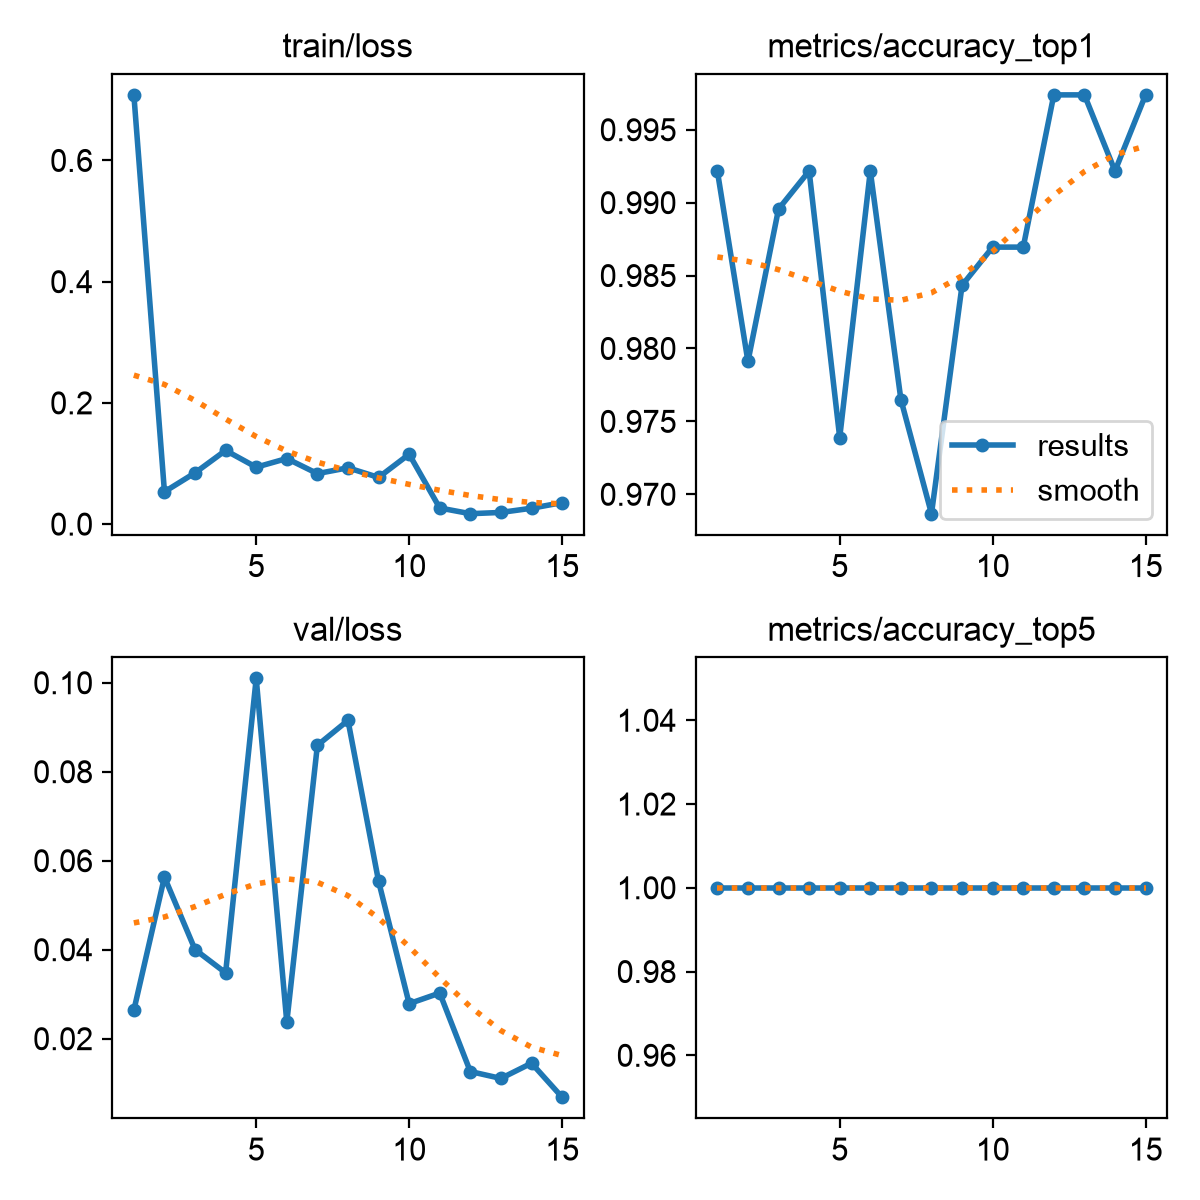

Source data for this figure (header and first rows):
epoch, time, train/loss, metrics/accuracy_top1, metrics/accuracy_top5, val/loss, lr/pg0, lr/pg1, lr/pg2
1, 19.95, 0.7082, 0.9922, 1, 0.0264, 0.0003638, 0.0003638, 0.0003638
2, 33.82, 0.05327, 0.9791, 1, 0.05632, 0.0006857, 0.0006857, 0.0006857
3, 45.79, 0.08455, 0.9896, 1, 0.04003, 0.0009587, 0.0009587, 0.0009587
4, 58.65, 0.1216, 0.9922, 1, 0.0348, 0.000891, 0.000891, 0.000891
5, 70.77, 0.09389, 0.9739, 1, 0.101, 0.0008177, 0.0008177, 0.0008177
6, 83.37, 0.1082, 0.9922, 1, 0.02371, 0.0007444, 0.0007444, 0.0007444
7, 97.44, 0.08331, 0.9765, 1, 0.08593, 0.000671, 0.000671, 0.000671
8, 111.9, 0.09289, 0.9687, 1, 0.09154, 0.0005977, 0.0005977, 0.0005977
9, 128.9, 0.07699, 0.9843, 1, 0.0554, 0.0005244, 0.0005244, 0.0005244
10, 144.6, 0.1153, 0.9869, 1, 0.02787, 0.0004511, 0.0004511, 0.0004511
11, 160, 0.02655, 0.9869, 1, 0.03026, 0.0003777, 0.0003777, 0.0003777
12, 175.7, 0.01714, 0.9974, 1, 0.01262, 0.0003044, 0.0003044, 0.0003044
13, 190.3, 0.01922, 0.9974, 1, 0.01107, 0.0002311, 0.0002311, 0.0002311
14, 204.4, 0.02614, 0.9922, 1, 0.0145, 0.0001578, 0.0001578, 0.0001578
15, 218, 0.03539, 0.9974, 1, 0.00685, 8.4436e-05, 8.4436e-05, 8.4436e-05
